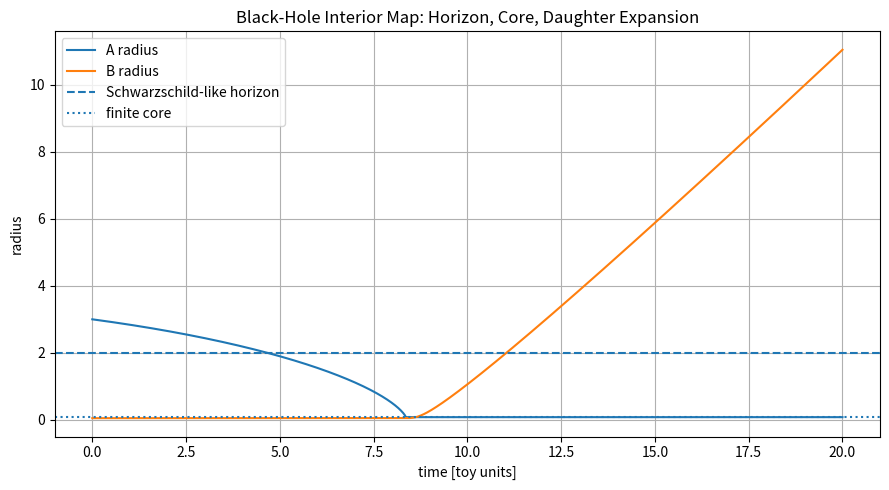
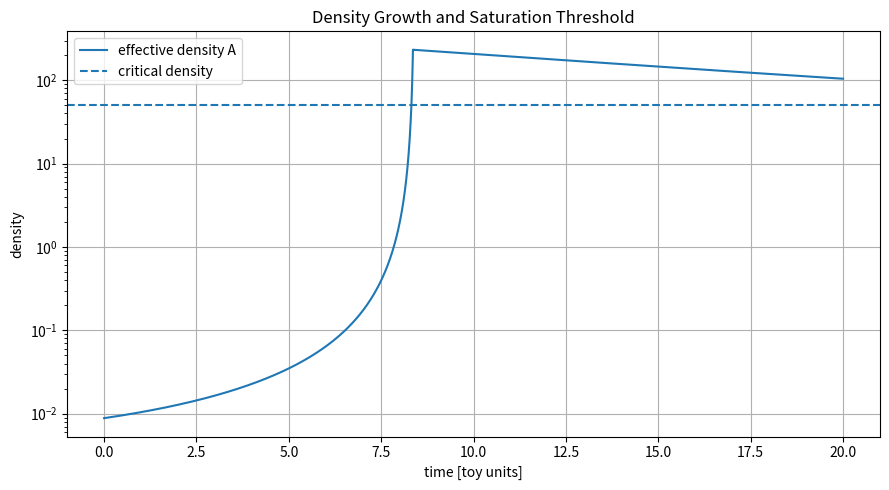
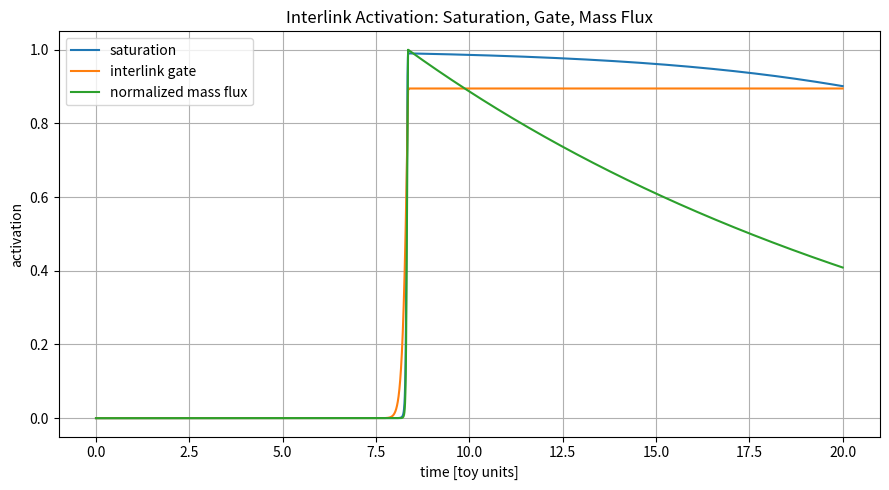
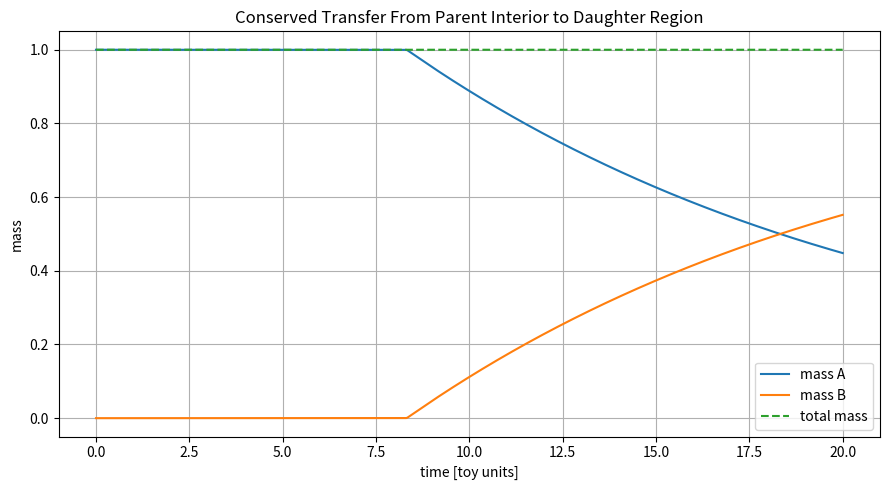
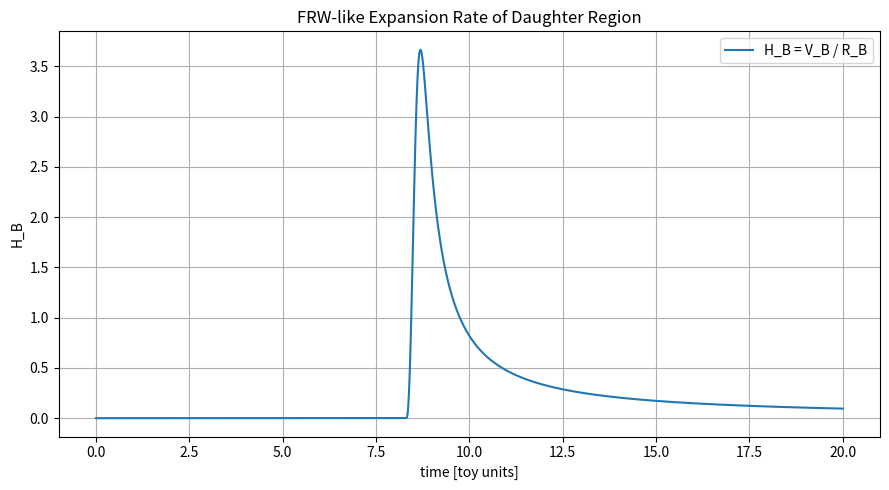
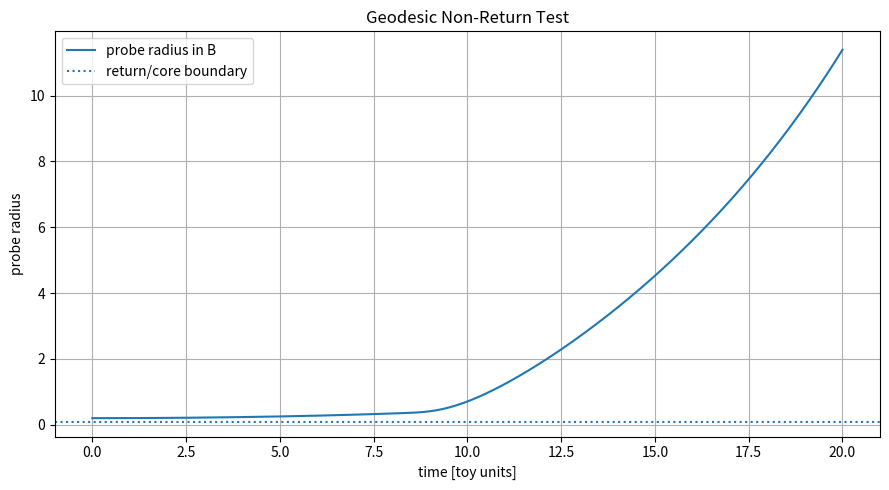

These charts were generated, in order, by the following Python code:
import numpy as np
import matplotlib.pyplot as plt

dt = 1e-4
T = 20.0
t = np.arange(0, T, dt)

G = 1.0
c = 1.0
M0 = 1.0
R_s = 2 * G * M0 / c**2

rho_c = 50.0
n = 3.0
A = 4.0

R_core = 0.08
k_bounce = 0.35
transfer_strength = 0.08

R_A, V_A = 3.0, -0.15
R_B, V_B = 0.05, 0.0
M_A, M_B = M0, 0.0

probe_r = 0.20
probe_v = 0.0
returned = False

hist = []

def rho_eff(M, R):
    return M / ((4.0/3.0) * np.pi * (R**3 + R_core**3))

def Gamma(rho):
    return 1.0 + A / (1.0 + (rho / rho_c)**n)

for ti in t:
    rhoA = rho_eff(M_A, R_A)
    gamA = Gamma(rhoA)

    grav_A = -G * M_A / (R_A**2 + R_core**2)
    sat = (rhoA / rho_c)**n / (1.0 + (rhoA / rho_c)**n)
    bounce = k_bounce * sat / (R_A + R_core)
    gate_R = np.exp(-(R_A / (3 * R_core))**2)

    acc_A = grav_A / gamA + bounce

    dM = transfer_strength * sat * gate_R * M_A * dt
    dM = min(dM, M_A)

    M_A -= dM
    M_B += dM

    acc_B = 0.0
    if M_B > 0:
        acc_B += G * M_B / (R_B**2 + R_core**2) * (sat * gate_R)
        acc_B += 0.03 * M_B / (R_B + R_core)

    V_A += acc_A * dt
    R_A += V_A * dt

    if R_A < R_core:
        R_A = R_core
        V_A = abs(V_A) * 0.15

    V_B += acc_B * dt
    R_B += V_B * dt

    if M_B > 0:
        probe_acc = G * M_B / (probe_r**2 + R_core**2) + 0.02 * probe_r
        probe_v += probe_acc * dt
        probe_r += probe_v * dt
        if probe_r <= R_core:
            returned = True

    H_B = V_B / R_B if R_B > 0 else 0.0
    flux = dM / dt

    hist.append([
        ti, R_A, V_A, M_A, rhoA, gamA, sat, gate_R,
        flux, M_B, R_B, V_B, H_B, probe_r, probe_v
    ])

hist = np.array(hist)

ti, RA, VA, MA, rhoA, gamA, sat, gate, flux, MB, RB, VB, HB, pr, pv = hist.T

def first_time(mask):
    idx = np.where(mask)[0]
    return float(ti[idx[0]]) if len(idx) else None

t_horizon = first_time(RA < R_s)
t_sat_10 = first_time(sat > 0.10)
t_sat_50 = first_time(sat > 0.50)
t_gate = first_time(gate > 0.10)
t_transfer = first_time(MB > 1e-6)
t_core = first_time(RA <= R_core * 1.000001)
t_B_expand = first_time(RB > 0.051)

print("=== GDS BLACK-HOLE INTERIOR MECHANISM MAP ===")
print(f"Schwarzschild-like horizon R_s       = {R_s:.6e}")
print(f"Core radius R_core                   = {R_core:.6e}")
print()
print("EVENT TIMES")
print(f"horizon crossing time                = {t_horizon}")
print(f"saturation 10% time                  = {t_sat_10}")
print(f"saturation 50% time                  = {t_sat_50}")
print(f"interlink gate activation time       = {t_gate}")
print(f"mass transfer start time             = {t_transfer}")
print(f"core contact time                    = {t_core}")
print(f"B expansion visible time             = {t_B_expand}")
print()
print("FINAL / EXTREME METRICS")
print(f"R_A_min                              = {RA.min():.12e}")
print(f"rho_A_max                            = {rhoA.max():.12e}")
print(f"Gamma_A_min                          = {gamA.min():.12e}")
print(f"Gamma_A_max                          = {gamA.max():.12e}")
print(f"saturation_max                       = {sat.max():.12e}")
print(f"gate_max                             = {gate.max():.12e}")
print(f"flux_max                             = {flux.max():.12e}")
print(f"M_A_final                            = {MA[-1]:.12e}")
print(f"M_B_final                            = {MB[-1]:.12e}")
print(f"mass_total_final                     = {(MA[-1]+MB[-1]):.12e}")
print(f"R_B_final                            = {RB[-1]:.12e}")
print(f"V_B_final                            = {VB[-1]:.12e}")
print(f"H_B_late_mean                        = {HB[int(0.8*len(HB)):].mean():.12e}")
print(f"probe_final_radius                   = {pr[-1]:.12e}")
print(f"probe_final_velocity                 = {pv[-1]:.12e}")
print(f"probe_returned_to_core               = {returned}")
print()
print("INTERPRETATION")
if (RA.min() < R_s and RA.min() > 0 and MB[-1] > 1e-6 and RB[-1] > RB[0] and not returned):
    print("Confirmed mechanism:")
    print("horizon crossing -> finite saturated core -> interlink gate -> conserved mass transfer -> FRW-like daughter expansion -> no geodesic return")
else:
    print("Mechanism not fully confirmed in this run.")

np.savetxt(
    "gds_blackhole_interior_map.csv",
    hist,
    delimiter=",",
    header="t,RA,VA,MA,rhoA,GammaA,saturation,gate,flux,MB,RB,VB,HB,probe_r,probe_v",
    comments=""
)

# 1 radius map
plt.figure(figsize=(9,5))
plt.plot(ti, RA, label="A radius")
plt.plot(ti, RB, label="B radius")
plt.axhline(R_s, linestyle="--", label="Schwarzschild-like horizon")
plt.axhline(R_core, linestyle=":", label="finite core")
plt.xlabel("time [toy units]")
plt.ylabel("radius")
plt.title("Black-Hole Interior Map: Horizon, Core, Daughter Expansion")
plt.legend()
plt.grid(True)
plt.tight_layout()
plt.savefig("bh_map_01_radius.png", dpi=200)

# 2 density/saturation
plt.figure(figsize=(9,5))
plt.plot(ti, rhoA, label="effective density A")
plt.axhline(rho_c, linestyle="--", label="critical density")
plt.yscale("log")
plt.xlabel("time [toy units]")
plt.ylabel("density")
plt.title("Density Growth and Saturation Threshold")
plt.legend()
plt.grid(True)
plt.tight_layout()
plt.savefig("bh_map_02_density.png", dpi=200)

# 3 saturation/gate/flux
plt.figure(figsize=(9,5))
plt.plot(ti, sat, label="saturation")
plt.plot(ti, gate, label="interlink gate")
plt.plot(ti, flux / max(flux.max(), 1e-30), label="normalized mass flux")
plt.xlabel("time [toy units]")
plt.ylabel("activation")
plt.title("Interlink Activation: Saturation, Gate, Mass Flux")
plt.legend()
plt.grid(True)
plt.tight_layout()
plt.savefig("bh_map_03_activation_flux.png", dpi=200)

# 4 mass conservation
plt.figure(figsize=(9,5))
plt.plot(ti, MA, label="mass A")
plt.plot(ti, MB, label="mass B")
plt.plot(ti, MA+MB, "--", label="total mass")
plt.xlabel("time [toy units]")
plt.ylabel("mass")
plt.title("Conserved Transfer From Parent Interior to Daughter Region")
plt.legend()
plt.grid(True)
plt.tight_layout()
plt.savefig("bh_map_04_mass_transfer.png", dpi=200)

# 5 Hubble-like expansion
plt.figure(figsize=(9,5))
plt.plot(ti, HB, label="H_B = V_B / R_B")
plt.xlabel("time [toy units]")
plt.ylabel("H_B")
plt.title("FRW-like Expansion Rate of Daughter Region")
plt.legend()
plt.grid(True)
plt.tight_layout()
plt.savefig("bh_map_05_HB.png", dpi=200)

# 6 geodesic non-return
plt.figure(figsize=(9,5))
plt.plot(ti, pr, label="probe radius in B")
plt.axhline(R_core, linestyle=":", label="return/core boundary")
plt.xlabel("time [toy units]")
plt.ylabel("probe radius")
plt.title("Geodesic Non-Return Test")
plt.legend()
plt.grid(True)
plt.tight_layout()
plt.savefig("bh_map_06_geodesic_nonreturn.png", dpi=200)

print()
print("SAVED:")
print("  gds_blackhole_interior_map.csv")
print("  bh_map_01_radius.png")
print("  bh_map_02_density.png")
print("  bh_map_03_activation_flux.png")
print("  bh_map_04_mass_transfer.png")
print("  bh_map_05_HB.png")
print("  bh_map_06_geodesic_nonreturn.png")
